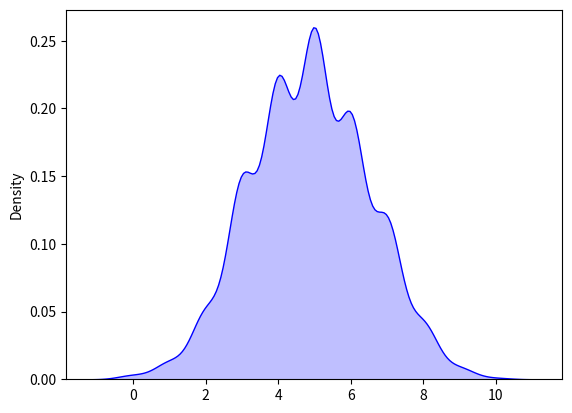
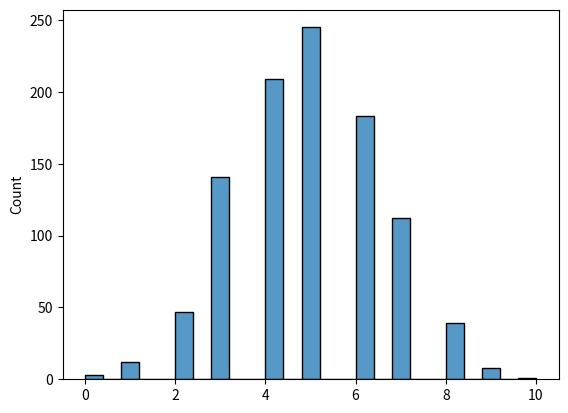
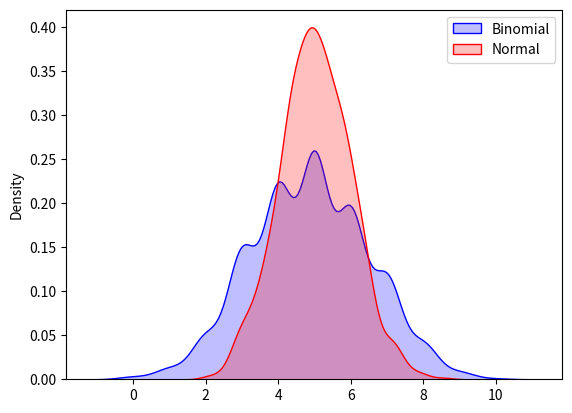

The matplotlib source for these figures, in order:
"""Binomial Distribution"""

from numpy import ndarray
from numpy import random
import matplotlib.pyplot as plt
import seaborn as sns

def binomial_kde(binom: ndarray) -> None:
    """Plot a binomial distribution's KDE curve"""
    sns.kdeplot(binom, fill=True, color="blue")
    plt.show()

def binomial_hist(binom: ndarray) -> None:
    """Plot a binomial distribution's histogram"""
    sns.histplot(binom)
    plt.show()

def binomial_vs_normal(binom: ndarray, norm: ndarray) -> None:
    """Plot a binomial distribution compared with a normal distribution"""
    sns.kdeplot(binom, fill=True, color="blue", label="Binomial")
    sns.kdeplot(norm, fill=True, color="red", label="Normal")
    plt.legend()
    plt.show()

def main() -> None:
    """Main function"""
    my_rng = random.default_rng() #NOSONAR
    binom = my_rng.binomial(n=10, p=0.5, size=1000)
    binomial_kde(binom)
    binomial_hist(binom)
    norm = my_rng.normal(loc=5, scale=1, size=1000)
    binomial_vs_normal(binom, norm)

if __name__ == "__main__":
    main()
